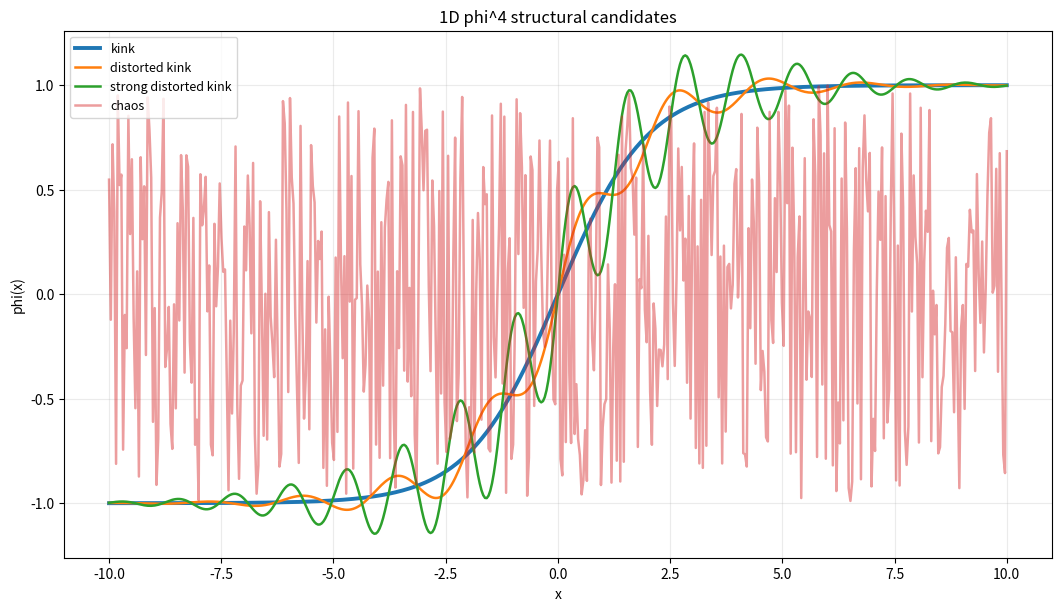
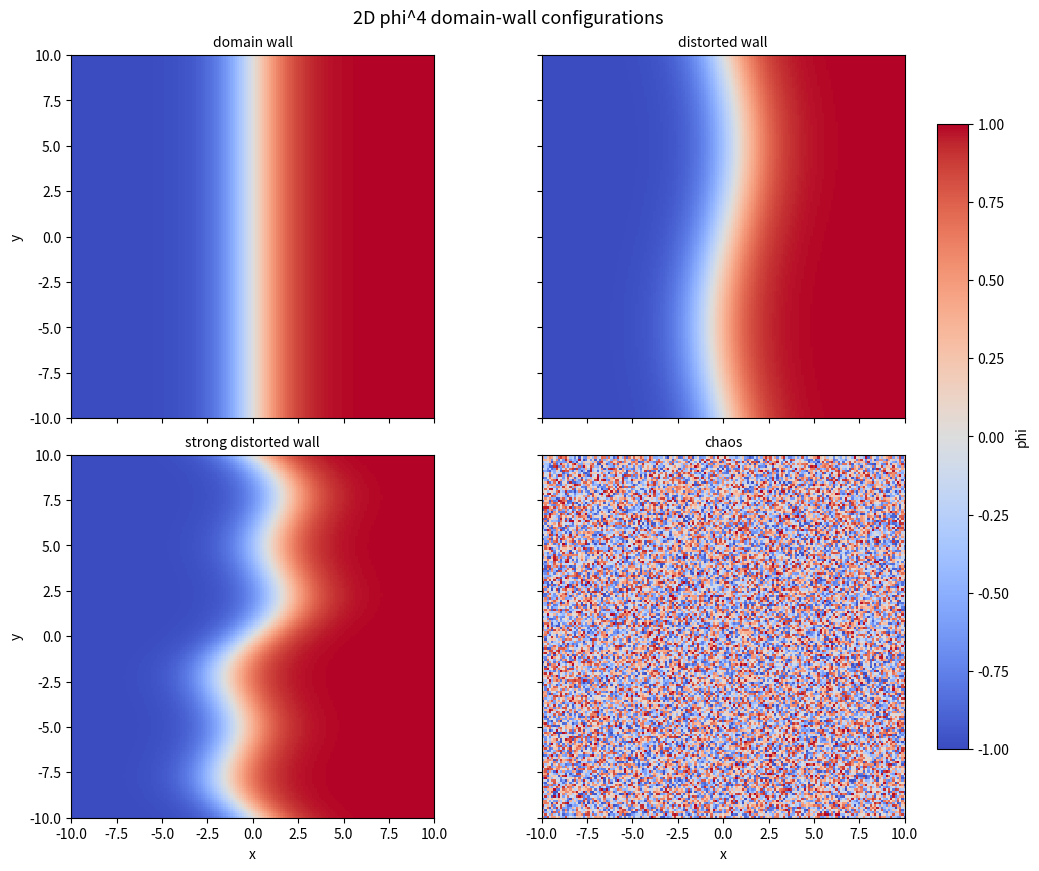
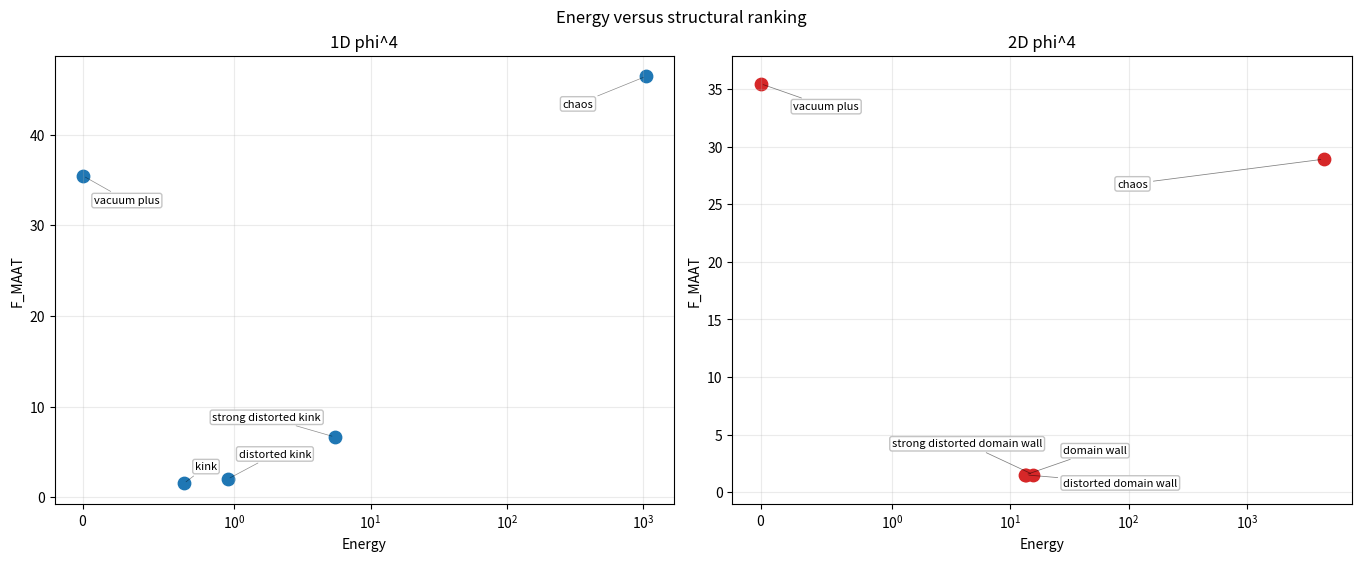
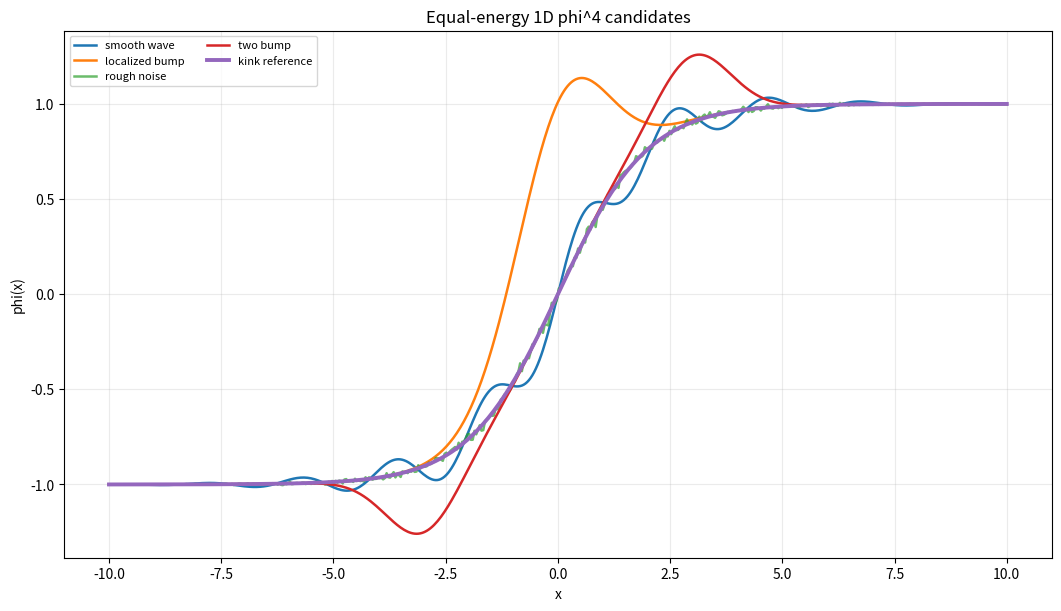
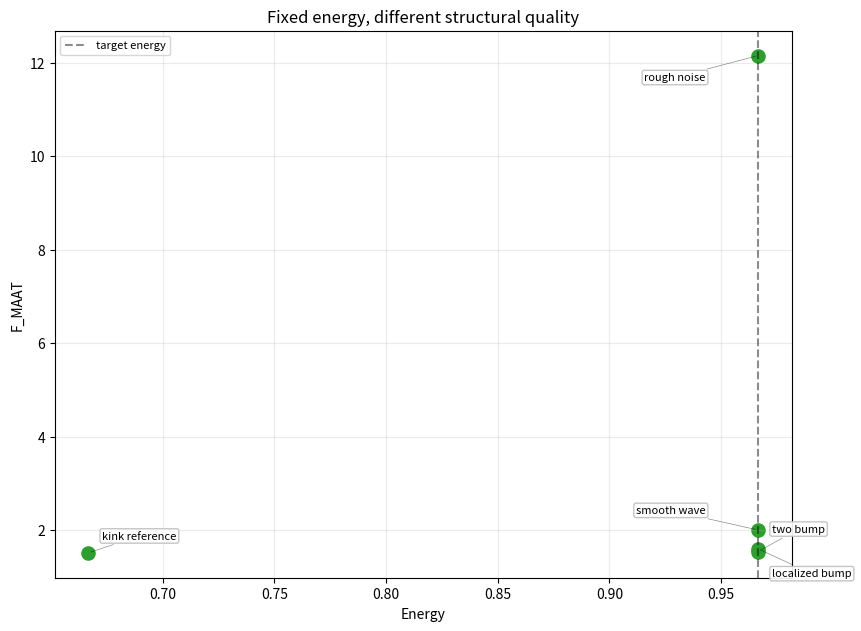
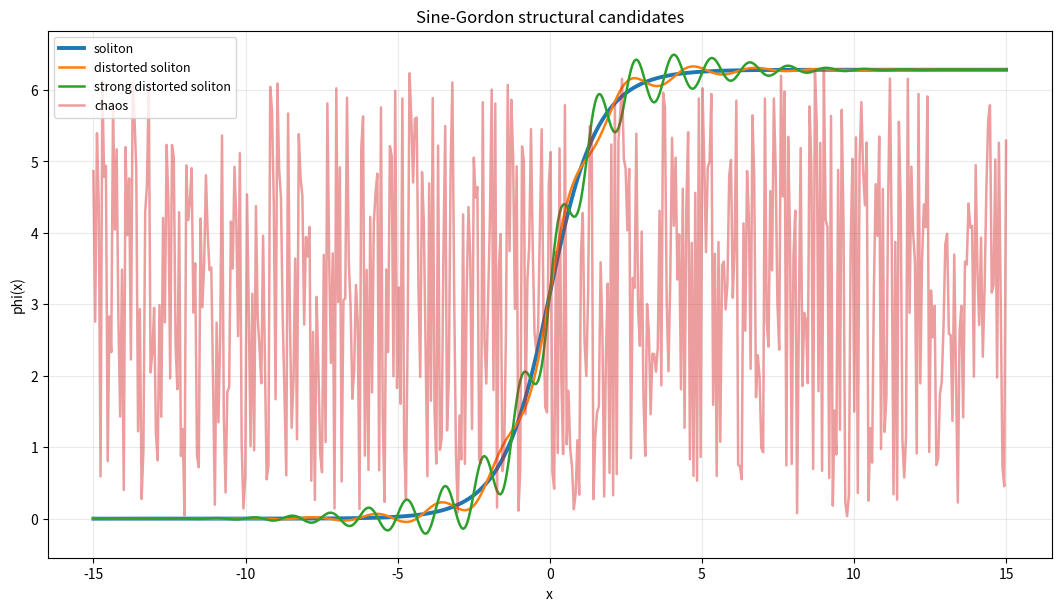
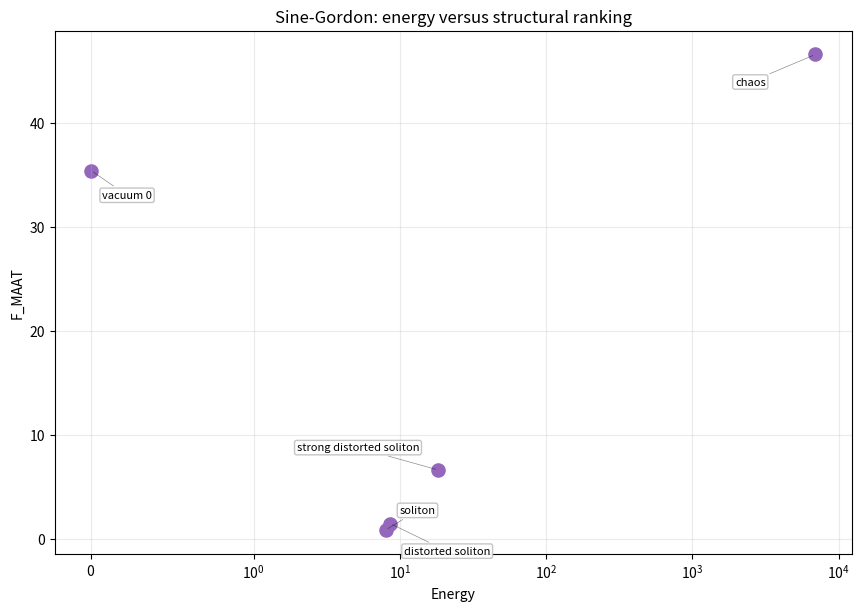

Generate these figures, in order, with matplotlib:
#!/usr/bin/env python3
"""Fixed-energy and cross-model structural-selection benchmarks.

This script consolidates a small reproducibility bundle for testing whether a
structural MAAT/selection functional contains information beyond ordinary
energy minimisation.

The benchmarks are deliberately modest:

1. Static 1D phi^4 kink ranking.
2. Static 2D phi^4 domain-wall ranking.
3. Equal-energy 1D phi^4 perturbation test.
4. Static 1D Sine-Gordon soliton ranking.

All diagnostics are operational proxies. The script is not a proof of a
fundamental theory; it is a compact numerical stress test for the claim that
coherent structures can be distinguished from rough or unstable perturbations
even when total energy is approximately fixed.
"""

from __future__ import annotations

import argparse
import json
import os
from dataclasses import asdict, dataclass
from pathlib import Path
from typing import Callable

os.environ.setdefault("MPLCONFIGDIR", "/tmp/codex-mpl-cache")
os.environ.setdefault("XDG_CACHE_HOME", "/tmp/codex-mpl-cache")

import matplotlib

matplotlib.use("Agg")
import matplotlib.pyplot as plt
import numpy as np


EPS = 1.0e-8


@dataclass(frozen=True)
class BenchmarkConfig:
    seed: int = 42
    phi4_1d_n: int = 512
    phi4_2d_n: int = 160
    sine_gordon_n: int = 512
    length_phi4: float = 20.0
    length_sine_gordon: float = 30.0
    equal_energy_offset: float = 0.30


def open_gradient_1d(phi: np.ndarray, dx: float) -> np.ndarray:
    grad = np.zeros_like(phi)
    grad[1:-1] = (phi[2:] - phi[:-2]) / (2.0 * dx)
    grad[0] = (phi[1] - phi[0]) / dx
    grad[-1] = (phi[-1] - phi[-2]) / dx
    return grad


def open_laplacian_1d(phi: np.ndarray, dx: float) -> np.ndarray:
    lap = np.zeros_like(phi)
    lap[1:-1] = (phi[2:] - 2.0 * phi[1:-1] + phi[:-2]) / dx**2
    lap[0] = lap[1]
    lap[-1] = lap[-2]
    return lap


def open_gradient_2d(phi: np.ndarray, dx: float, dy: float) -> tuple[np.ndarray, np.ndarray]:
    gx = np.zeros_like(phi)
    gy = np.zeros_like(phi)
    gx[1:-1, :] = (phi[2:, :] - phi[:-2, :]) / (2.0 * dx)
    gx[0, :] = (phi[1, :] - phi[0, :]) / dx
    gx[-1, :] = (phi[-1, :] - phi[-2, :]) / dx
    gy[:, 1:-1] = (phi[:, 2:] - phi[:, :-2]) / (2.0 * dy)
    gy[:, 0] = (phi[:, 1] - phi[:, 0]) / dy
    gy[:, -1] = (phi[:, -1] - phi[:, -2]) / dy
    return gx, gy


def open_laplacian_2d(phi: np.ndarray, dx: float, dy: float) -> np.ndarray:
    lap = np.zeros_like(phi)
    lap[1:-1, 1:-1] = (
        (phi[2:, 1:-1] - 2.0 * phi[1:-1, 1:-1] + phi[:-2, 1:-1]) / dx**2
        + (phi[1:-1, 2:] - 2.0 * phi[1:-1, 1:-1] + phi[1:-1, :-2]) / dy**2
    )
    lap[0, :] = lap[1, :]
    lap[-1, :] = lap[-2, :]
    lap[:, 0] = lap[:, 1]
    lap[:, -1] = lap[:, -2]
    return lap


def nearest_neighbor_information_1d(phi: np.ndarray) -> float:
    a = phi[:-1]
    b = phi[1:]
    if np.std(a) < EPS or np.std(b) < EPS:
        return 0.0
    corr = float(np.corrcoef(a, b)[0, 1])
    if np.isnan(corr):
        return 0.0
    return max(0.0, corr)


def nearest_neighbor_information_2d(phi: np.ndarray) -> float:
    pairs = [
        (phi[:-1, :].ravel(), phi[1:, :].ravel()),
        (phi[:, :-1].ravel(), phi[:, 1:].ravel()),
    ]
    corrs: list[float] = []
    for a, b in pairs:
        if np.std(a) < EPS or np.std(b) < EPS:
            continue
        corr = float(np.corrcoef(a, b)[0, 1])
        if not np.isnan(corr):
            corrs.append(max(0.0, corr))
    if not corrs:
        return 0.0
    return float(np.mean(corrs))


def activity_support(phi: np.ndarray) -> float:
    var = float(np.var(phi))
    return var / (1.0 + var)


def phi4_energy_1d(phi: np.ndarray, dx: float) -> float:
    grad = open_gradient_1d(phi, dx)
    potential = 0.125 * (phi**2 - 1.0) ** 2
    return float(np.sum(0.5 * grad**2 + potential) * dx)


def phi4_residual_1d(phi: np.ndarray, dx: float) -> np.ndarray:
    return -open_laplacian_1d(phi, dx) + 0.5 * phi * (phi**2 - 1.0)


def phi4_energy_2d(phi: np.ndarray, dx: float, dy: float) -> float:
    gx, gy = open_gradient_2d(phi, dx, dy)
    potential = 0.125 * (phi**2 - 1.0) ** 2
    return float(np.sum(0.5 * (gx**2 + gy**2) + potential) * dx * dy)


def phi4_residual_2d(phi: np.ndarray, dx: float, dy: float) -> np.ndarray:
    return -open_laplacian_2d(phi, dx, dy) + 0.5 * phi * (phi**2 - 1.0)


def sine_gordon_energy(phi: np.ndarray, dx: float) -> float:
    grad = open_gradient_1d(phi, dx)
    potential = 1.0 - np.cos(phi)
    return float(np.sum(0.5 * grad**2 + potential) * dx)


def sine_gordon_residual(phi: np.ndarray, dx: float) -> np.ndarray:
    return -open_laplacian_1d(phi, dx) + np.sin(phi)


def structural_score_1d(
    phi: np.ndarray,
    dx: float,
    energy_fn: Callable[[np.ndarray, float], float],
    residual_fn: Callable[[np.ndarray, float], np.ndarray],
) -> dict:
    residual = residual_fn(phi, dx)
    lap = open_laplacian_1d(phi, dx)
    d_h = float(np.mean(residual**2))
    d_r = float(np.mean(lap**2))
    h = 1.0 / (1.0 + d_h)
    b = 1.0
    s = activity_support(phi)
    info = nearest_neighbor_information_1d(phi)
    v = info / (1.0 + info)
    r = 1.0 / (1.0 + d_r)
    supports = np.array([h, b, max(s, EPS), max(v, EPS), r], dtype=float)
    f_maat = float(-np.sum(np.log(supports + EPS)))
    stability = float(min(r, (h * b * max(s, EPS) * max(v, EPS)) ** 0.25))
    return {
        "Energy": energy_fn(phi, dx),
        "F_MAAT": f_maat,
        "Stability": stability,
        "H": h,
        "B": b,
        "S": s,
        "V": v,
        "R": r,
        "d_H": d_h,
        "d_R": d_r,
        "Info": info,
    }


def structural_score_2d(phi: np.ndarray, dx: float, dy: float) -> dict:
    residual = phi4_residual_2d(phi, dx, dy)
    lap = open_laplacian_2d(phi, dx, dy)
    d_h = float(np.mean(residual**2))
    d_r = float(np.mean(lap**2))
    h = 1.0 / (1.0 + d_h)
    b = 1.0
    s = activity_support(phi)
    info = nearest_neighbor_information_2d(phi)
    v = info / (1.0 + info)
    r = 1.0 / (1.0 + d_r)
    supports = np.array([h, b, max(s, EPS), max(v, EPS), r], dtype=float)
    f_maat = float(-np.sum(np.log(supports + EPS)))
    stability = float(min(r, (h * b * max(s, EPS) * max(v, EPS)) ** 0.25))
    return {
        "Energy": phi4_energy_2d(phi, dx, dy),
        "F_MAAT": f_maat,
        "Stability": stability,
        "H": h,
        "B": b,
        "S": s,
        "V": v,
        "R": r,
        "d_H": d_h,
        "d_R": d_r,
        "Info": info,
    }


def serialise_results(results: dict[str, dict]) -> dict[str, dict]:
    return {
        name: {
            key: float(value) if isinstance(value, (np.floating, np.integer)) else value
            for key, value in result.items()
            if key != "field"
        }
        for name, result in results.items()
    }


def ranking(results: dict[str, dict], key: str = "F_MAAT") -> list[str]:
    return [name for name, _ in sorted(results.items(), key=lambda item: item[1][key])]


def make_phi4_1d(config: BenchmarkConfig) -> tuple[np.ndarray, float, dict[str, dict]]:
    rng = np.random.default_rng(config.seed)
    x = np.linspace(-config.length_phi4 / 2.0, config.length_phi4 / 2.0, config.phi4_1d_n)
    dx = float(x[1] - x[0])
    kink = np.tanh(x / 2.0)
    states = {
        "vacuum_plus": np.ones_like(x),
        "vacuum_minus": -np.ones_like(x),
        "kink": kink,
        "distorted_kink": kink + 0.15 * np.sin(3.0 * x) * np.exp(-0.05 * x**2),
        "strong_distorted_kink": kink + 0.35 * np.sin(5.0 * x) * np.exp(-0.04 * x**2),
        "chaos": rng.uniform(-1.0, 1.0, size=config.phi4_1d_n),
    }
    results = {
        name: {"field": field, **structural_score_1d(field, dx, phi4_energy_1d, phi4_residual_1d)}
        for name, field in states.items()
    }
    return x, dx, results


def make_phi4_2d(config: BenchmarkConfig) -> tuple[np.ndarray, np.ndarray, float, float, dict[str, dict]]:
    rng = np.random.default_rng(config.seed)
    x = np.linspace(-config.length_phi4 / 2.0, config.length_phi4 / 2.0, config.phi4_2d_n)
    y = np.linspace(-config.length_phi4 / 2.0, config.length_phi4 / 2.0, config.phi4_2d_n)
    dx = float(x[1] - x[0])
    dy = float(y[1] - y[0])
    x_grid, y_grid = np.meshgrid(x, y, indexing="ij")
    domain_wall = np.tanh(x_grid / 2.0)
    shift = 0.75 * np.sin(2.0 * np.pi * y_grid / config.length_phi4)
    strong_shift = 1.50 * np.sin(2.0 * np.pi * y_grid / config.length_phi4) + 0.70 * np.sin(
        6.0 * np.pi * y_grid / config.length_phi4
    )
    states = {
        "vacuum_plus": np.ones_like(x_grid),
        "vacuum_minus": -np.ones_like(x_grid),
        "domain_wall": domain_wall,
        "distorted_domain_wall": np.tanh((x_grid - shift) / 2.0),
        "strong_distorted_domain_wall": np.tanh((x_grid - strong_shift) / 2.0),
        "chaos": rng.uniform(-1.0, 1.0, size=(config.phi4_2d_n, config.phi4_2d_n)),
    }
    results = {
        name: {"field": field, **structural_score_2d(field, dx, dy)}
        for name, field in states.items()
    }
    return x, y, dx, dy, results


def find_amplitude(
    generator: Callable[[float], np.ndarray],
    target_energy: float,
    dx: float,
    lo: float = 0.0,
    hi: float = 2.0,
    tol: float = 1.0e-5,
) -> float:
    for _ in range(80):
        mid = 0.5 * (lo + hi)
        energy_mid = phi4_energy_1d(generator(mid), dx)
        if energy_mid < target_energy:
            lo = mid
        else:
            hi = mid
        if abs(energy_mid - target_energy) < tol:
            break
    return 0.5 * (lo + hi)


def make_equal_energy(config: BenchmarkConfig) -> tuple[np.ndarray, float, float, dict[str, dict]]:
    x = np.linspace(-config.length_phi4 / 2.0, config.length_phi4 / 2.0, config.phi4_1d_n)
    dx = float(x[1] - x[0])
    kink = np.tanh(x / 2.0)
    base_energy = phi4_energy_1d(kink, dx)
    target_energy = base_energy + config.equal_energy_offset

    def smooth_wave(amplitude: float) -> np.ndarray:
        return kink + amplitude * np.sin(3.0 * x) * np.exp(-0.05 * x**2)

    def localized_bump(amplitude: float) -> np.ndarray:
        return kink + amplitude * np.exp(-(x**2) / 2.0)

    def rough_noise(amplitude: float) -> np.ndarray:
        rng = np.random.default_rng(7)
        return kink + amplitude * rng.normal(0.0, 1.0, size=config.phi4_1d_n) * np.exp(-0.04 * x**2)

    def two_bump(amplitude: float) -> np.ndarray:
        return kink + amplitude * np.exp(-((x - 3.0) ** 2) / (2.0 * 0.8**2)) - amplitude * np.exp(
            -((x + 3.0) ** 2) / (2.0 * 0.8**2)
        )

    generators = {
        "smooth_wave": smooth_wave,
        "localized_bump": localized_bump,
        "rough_noise": rough_noise,
        "two_bump": two_bump,
    }
    results: dict[str, dict] = {}
    for name, generator in generators.items():
        amplitude = find_amplitude(generator, target_energy, dx)
        field = generator(amplitude)
        results[name] = {
            "field": field,
            "amplitude": float(amplitude),
            **structural_score_1d(field, dx, phi4_energy_1d, phi4_residual_1d),
        }
    results["kink_reference"] = {
        "field": kink,
        "amplitude": 0.0,
        **structural_score_1d(kink, dx, phi4_energy_1d, phi4_residual_1d),
    }
    return x, base_energy, target_energy, results


def make_sine_gordon(config: BenchmarkConfig) -> tuple[np.ndarray, float, dict[str, dict]]:
    rng = np.random.default_rng(config.seed)
    x = np.linspace(
        -config.length_sine_gordon / 2.0,
        config.length_sine_gordon / 2.0,
        config.sine_gordon_n,
    )
    dx = float(x[1] - x[0])
    soliton = 4.0 * np.arctan(np.exp(x))
    states = {
        "vacuum_0": np.zeros_like(x),
        "vacuum_2pi": 2.0 * np.pi * np.ones_like(x),
        "soliton": soliton,
        "distorted_soliton": soliton + 0.20 * np.sin(3.0 * x) * np.exp(-0.04 * x**2),
        "strong_distorted_soliton": soliton + 0.50 * np.sin(5.0 * x) * np.exp(-0.035 * x**2),
        "chaos": rng.uniform(0.0, 2.0 * np.pi, size=config.sine_gordon_n),
    }
    results = {
        name: {"field": field, **structural_score_1d(field, dx, sine_gordon_energy, sine_gordon_residual)}
        for name, field in states.items()
    }
    return x, dx, results


def robustness_phi4_1d(config: BenchmarkConfig) -> dict:
    def run_once(n: int, seed: int, distortion: float, strong_distortion: float) -> tuple[bool, list[str]]:
        rng = np.random.default_rng(seed)
        x = np.linspace(-config.length_phi4 / 2.0, config.length_phi4 / 2.0, n)
        dx = float(x[1] - x[0])
        kink = np.tanh(x / 2.0)
        states = {
            "kink": kink,
            "distorted": kink + distortion * np.sin(3.0 * x) * np.exp(-0.05 * x**2),
            "strong_distorted": kink + strong_distortion * np.sin(5.0 * x) * np.exp(-0.04 * x**2),
            "chaos": rng.uniform(-1.0, 1.0, size=n),
        }
        scores = {
            name: structural_score_1d(field, dx, phi4_energy_1d, phi4_residual_1d)["F_MAAT"]
            for name, field in states.items()
        }
        order = [name for name, _ in sorted(scores.items(), key=lambda item: item[1])]
        return order == ["kink", "distorted", "strong_distorted", "chaos"], order

    total = 0
    passed = 0
    failures = []
    for n in [256, 512, 1024]:
        for seed in range(20):
            for distortion in [0.05, 0.10, 0.15, 0.20]:
                for strong_distortion in [0.25, 0.35, 0.50]:
                    total += 1
                    ok, order = run_once(n, seed, distortion, strong_distortion)
                    passed += int(ok)
                    if not ok and len(failures) < 10:
                        failures.append(
                            {
                                "N": n,
                                "seed": seed,
                                "distortion": distortion,
                                "strong_distortion": strong_distortion,
                                "observed_order": order,
                            }
                        )
    return {"total": total, "passed": passed, "pass_rate": passed / total, "first_failures": failures}


def robustness_phi4_2d(config: BenchmarkConfig) -> dict:
    def run_once(n: int, seed: int, distortion: float, strong_distortion: float) -> tuple[bool, list[str]]:
        rng = np.random.default_rng(seed)
        x = np.linspace(-config.length_phi4 / 2.0, config.length_phi4 / 2.0, n)
        y = np.linspace(-config.length_phi4 / 2.0, config.length_phi4 / 2.0, n)
        dx = float(x[1] - x[0])
        dy = float(y[1] - y[0])
        x_grid, y_grid = np.meshgrid(x, y, indexing="ij")
        domain_wall = np.tanh(x_grid / 2.0)
        shift = distortion * np.sin(2.0 * np.pi * y_grid / config.length_phi4)
        strong_shift = strong_distortion * np.sin(2.0 * np.pi * y_grid / config.length_phi4) + 0.70 * np.sin(
            6.0 * np.pi * y_grid / config.length_phi4
        )
        states = {
            "domain_wall": domain_wall,
            "distorted": np.tanh((x_grid - shift) / 2.0),
            "strong_distorted": np.tanh((x_grid - strong_shift) / 2.0),
            "chaos": rng.uniform(-1.0, 1.0, size=(n, n)),
        }
        scores = {name: structural_score_2d(field, dx, dy)["F_MAAT"] for name, field in states.items()}
        order = [name for name, _ in sorted(scores.items(), key=lambda item: item[1])]
        return order == ["domain_wall", "distorted", "strong_distorted", "chaos"], order

    total = 0
    passed = 0
    failures = []
    for n in [64, 96, 128]:
        for seed in range(10):
            for distortion in [0.25, 0.50, 0.75, 1.00]:
                for strong_distortion in [1.25, 1.50, 2.00]:
                    total += 1
                    ok, order = run_once(n, seed, distortion, strong_distortion)
                    passed += int(ok)
                    if not ok and len(failures) < 10:
                        failures.append(
                            {
                                "N": n,
                                "seed": seed,
                                "distortion": distortion,
                                "strong_distortion": strong_distortion,
                                "observed_order": order,
                            }
                        )
    return {"total": total, "passed": passed, "pass_rate": passed / total, "first_failures": failures}


def robustness_sine_gordon(config: BenchmarkConfig) -> dict:
    def run_once(n: int, seed: int, distortion: float, strong_distortion: float) -> tuple[bool, list[str]]:
        rng = np.random.default_rng(seed)
        x = np.linspace(-config.length_sine_gordon / 2.0, config.length_sine_gordon / 2.0, n)
        dx = float(x[1] - x[0])
        soliton = 4.0 * np.arctan(np.exp(x))
        states = {
            "soliton": soliton,
            "distorted": soliton + distortion * np.sin(3.0 * x) * np.exp(-0.04 * x**2),
            "strong_distorted": soliton + strong_distortion * np.sin(5.0 * x) * np.exp(-0.035 * x**2),
            "chaos": rng.uniform(0.0, 2.0 * np.pi, size=n),
        }
        scores = {
            name: structural_score_1d(field, dx, sine_gordon_energy, sine_gordon_residual)["F_MAAT"]
            for name, field in states.items()
        }
        order = [name for name, _ in sorted(scores.items(), key=lambda item: item[1])]
        return order == ["soliton", "distorted", "strong_distorted", "chaos"], order

    total = 0
    passed = 0
    failures = []
    for n in [256, 512, 1024]:
        for seed in range(20):
            for distortion in [0.05, 0.10, 0.20, 0.30]:
                for strong_distortion in [0.40, 0.50, 0.70]:
                    total += 1
                    ok, order = run_once(n, seed, distortion, strong_distortion)
                    passed += int(ok)
                    if not ok and len(failures) < 10:
                        failures.append(
                            {
                                "N": n,
                                "seed": seed,
                                "distortion": distortion,
                                "strong_distortion": strong_distortion,
                                "observed_order": order,
                            }
                        )
    return {"total": total, "passed": passed, "pass_rate": passed / total, "first_failures": failures}


def annotate_points(ax: plt.Axes, labels: list[str], x_values: list[float], y_values: list[float], offsets: dict[str, tuple[int, int]]) -> None:
    for label, x_val, y_val in zip(labels, x_values, y_values):
        dx, dy = offsets.get(label, (6, 6))
        ax.annotate(
            label.replace("_", " "),
            (x_val, y_val),
            textcoords="offset points",
            xytext=(dx, dy),
            fontsize=8,
            bbox={"boxstyle": "round,pad=0.2", "fc": "white", "ec": "0.75", "alpha": 0.9},
            arrowprops={"arrowstyle": "-", "lw": 0.5, "alpha": 0.45},
        )


def annotate_point_data(
    ax: plt.Axes,
    label: str,
    xy: tuple[float, float],
    xytext: tuple[float, float],
    fontsize: int = 8,
) -> None:
    ax.annotate(
        label.replace("_", " "),
        xy,
        xycoords="data",
        xytext=xytext,
        textcoords="data",
        fontsize=fontsize,
        bbox={"boxstyle": "round,pad=0.2", "fc": "white", "ec": "0.75", "alpha": 0.92},
        arrowprops={"arrowstyle": "-", "lw": 0.55, "alpha": 0.5},
    )


def plot_phi4_1d_fields(x: np.ndarray, results: dict[str, dict], plot_dir: Path) -> None:
    fig, ax = plt.subplots(figsize=(10.5, 6.0), constrained_layout=True)
    for name in ["kink", "distorted_kink", "strong_distorted_kink", "chaos"]:
        linewidth = 2.8 if name == "kink" else 1.8
        alpha = 0.45 if name == "chaos" else 1.0
        ax.plot(x, results[name]["field"], linewidth=linewidth, alpha=alpha, label=name.replace("_", " "))
    ax.set_xlabel("x")
    ax.set_ylabel("phi(x)")
    ax.set_title("1D phi^4 structural candidates")
    ax.grid(alpha=0.25)
    ax.legend(loc="upper left", frameon=True, fontsize=9)
    fig.savefig(plot_dir / "phi4_1d_fields.png", dpi=260)
    plt.close(fig)


def plot_phi4_2d_fields(x: np.ndarray, y: np.ndarray, results: dict[str, dict], plot_dir: Path) -> None:
    fields = [
        ("domain wall", results["domain_wall"]["field"]),
        ("distorted wall", results["distorted_domain_wall"]["field"]),
        ("strong distorted wall", results["strong_distorted_domain_wall"]["field"]),
        ("chaos", results["chaos"]["field"]),
    ]
    fig, axes = plt.subplots(2, 2, figsize=(10.5, 8.6), constrained_layout=True, sharex=True, sharey=True)
    axes_flat = axes.ravel()
    last_image = None
    for ax, (title, field) in zip(axes_flat, fields):
        last_image = ax.imshow(
            field.T,
            origin="lower",
            extent=[float(x[0]), float(x[-1]), float(y[0]), float(y[-1])],
            cmap="coolwarm",
            vmin=-1.0,
            vmax=1.0,
            interpolation="nearest",
        )
        ax.set_title(title, fontsize=10, pad=6)
        ax.set_aspect("equal")
        ax.grid(False)
    for ax in axes[:, 0]:
        ax.set_ylabel("y")
    for ax in axes[-1, :]:
        ax.set_xlabel("x")
    fig.suptitle("2D phi^4 domain-wall configurations", fontsize=13)
    fig.colorbar(last_image, ax=axes_flat.tolist(), shrink=0.82, pad=0.02, label="phi")
    fig.savefig(plot_dir / "phi4_2d_fields.png", dpi=260)
    plt.close(fig)


def plot_energy_vs_structural(phi4_1d: dict[str, dict], phi4_2d: dict[str, dict], plot_dir: Path) -> None:
    labels_1d = ["vacuum_plus", "kink", "distorted_kink", "strong_distorted_kink", "chaos"]
    labels_2d = ["vacuum_plus", "domain_wall", "distorted_domain_wall", "strong_distorted_domain_wall", "chaos"]
    fig, axes = plt.subplots(1, 2, figsize=(13.5, 5.5), constrained_layout=True)

    x1 = [phi4_1d[label]["Energy"] for label in labels_1d]
    y1 = [phi4_1d[label]["F_MAAT"] for label in labels_1d]
    axes[0].scatter(x1, y1, s=80, color="#1f77b4")
    annotate_points(
        axes[0],
        labels_1d,
        x1,
        y1,
        {
            "vacuum_plus": (8, -20),
            "kink": (8, 10),
            "distorted_kink": (8, 16),
            "strong_distorted_kink": (-88, 12),
            "chaos": (-60, -22),
        },
    )
    axes[0].set_xscale("symlog", linthresh=1.0)
    axes[0].set_xlabel("Energy")
    axes[0].set_ylabel("F_MAAT")
    axes[0].set_title("1D phi^4")
    axes[0].grid(alpha=0.25)

    x2 = [phi4_2d[label]["Energy"] for label in labels_2d]
    y2 = [phi4_2d[label]["F_MAAT"] for label in labels_2d]
    axes[1].scatter(x2, y2, s=80, color="#d62728")
    # The three domain-wall points are intentionally close in both energy and
    # F_MAAT. Use fixed data-coordinate labels to keep the plot readable.
    point_map_2d = {label: (phi4_2d[label]["Energy"], phi4_2d[label]["F_MAAT"]) for label in labels_2d}
    annotate_point_data(axes[1], "vacuum_plus", point_map_2d["vacuum_plus"], (0.25, 33.2))
    annotate_point_data(axes[1], "domain_wall", point_map_2d["domain_wall"], (28.0, 3.35))
    annotate_point_data(axes[1], "distorted_domain_wall", point_map_2d["distorted_domain_wall"], (28.0, 0.55))
    annotate_point_data(axes[1], "strong_distorted_domain_wall", point_map_2d["strong_distorted_domain_wall"], (1.0, 3.95))
    annotate_point_data(axes[1], "chaos", point_map_2d["chaos"], (80.0, 26.5))
    axes[1].set_xscale("symlog", linthresh=1.0)
    axes[1].set_ylim(-1.0, max(y2) + 2.4)
    axes[1].set_xlabel("Energy")
    axes[1].set_ylabel("F_MAAT")
    axes[1].set_title("2D phi^4")
    axes[1].grid(alpha=0.25)

    fig.suptitle("Energy versus structural ranking")
    fig.savefig(plot_dir / "energy_vs_structural.png", dpi=260)
    plt.close(fig)


def plot_equal_energy(x: np.ndarray, target_energy: float, results: dict[str, dict], plot_dir: Path) -> None:
    fig, ax = plt.subplots(figsize=(10.5, 6.0), constrained_layout=True)
    for name, result in results.items():
        linewidth = 2.8 if name == "kink_reference" else 1.8
        alpha = 0.70 if name == "rough_noise" else 1.0
        ax.plot(x, result["field"], linewidth=linewidth, alpha=alpha, label=name.replace("_", " "))
    ax.set_xlabel("x")
    ax.set_ylabel("phi(x)")
    ax.set_title("Equal-energy 1D phi^4 candidates")
    ax.legend(loc="upper left", fontsize=8, ncol=2, frameon=True)
    ax.grid(alpha=0.25)
    fig.savefig(plot_dir / "equal_energy_fields.png", dpi=260)
    plt.close(fig)

    labels = ["two_bump", "localized_bump", "smooth_wave", "rough_noise", "kink_reference"]
    energies = [results[label]["Energy"] for label in labels]
    f_values = [results[label]["F_MAAT"] for label in labels]
    fig, ax = plt.subplots(figsize=(8.5, 6.2), constrained_layout=True)
    ax.scatter(energies, f_values, s=90, color="#2ca02c")
    ax.axvline(target_energy, linestyle="--", alpha=0.45, color="black", label="target energy")
    annotate_points(
        ax,
        labels,
        energies,
        f_values,
        {
            "two_bump": (10, 14),
            "localized_bump": (10, -20),
            "smooth_wave": (-88, 12),
            "rough_noise": (-82, -18),
            "kink_reference": (10, 10),
        },
    )
    ax.set_xlabel("Energy")
    ax.set_ylabel("F_MAAT")
    ax.set_title("Fixed energy, different structural quality")
    ax.grid(alpha=0.25)
    ax.legend(loc="best", fontsize=8)
    fig.savefig(plot_dir / "equal_energy_structural_score.png", dpi=260)
    plt.close(fig)


def plot_sine_gordon(x: np.ndarray, results: dict[str, dict], plot_dir: Path) -> None:
    fig, ax = plt.subplots(figsize=(10.5, 6.0), constrained_layout=True)
    for name in ["soliton", "distorted_soliton", "strong_distorted_soliton", "chaos"]:
        linewidth = 2.8 if name == "soliton" else 1.8
        alpha = 0.45 if name == "chaos" else 1.0
        ax.plot(x, results[name]["field"], linewidth=linewidth, alpha=alpha, label=name.replace("_", " "))
    ax.set_xlabel("x")
    ax.set_ylabel("phi(x)")
    ax.set_title("Sine-Gordon structural candidates")
    ax.legend(loc="upper left", fontsize=9, frameon=True)
    ax.grid(alpha=0.25)
    fig.savefig(plot_dir / "sine_gordon_fields.png", dpi=260)
    plt.close(fig)

    labels = ["vacuum_0", "soliton", "distorted_soliton", "strong_distorted_soliton", "chaos"]
    energies = [results[label]["Energy"] for label in labels]
    f_values = [results[label]["F_MAAT"] for label in labels]
    fig, ax = plt.subplots(figsize=(8.5, 6.0), constrained_layout=True)
    ax.scatter(energies, f_values, s=90, color="#9467bd")
    annotate_points(
        ax,
        labels,
        energies,
        f_values,
        {
            "vacuum_0": (8, -20),
            "soliton": (10, 12),
            "distorted_soliton": (10, -22),
            "strong_distorted_soliton": (-102, 14),
            "chaos": (-58, -22),
        },
    )
    ax.set_xscale("symlog", linthresh=1.0)
    ax.set_xlabel("Energy")
    ax.set_ylabel("F_MAAT")
    ax.set_title("Sine-Gordon: energy versus structural ranking")
    ax.grid(alpha=0.25)
    fig.savefig(plot_dir / "sine_gordon_energy_vs_structural.png", dpi=260)
    plt.close(fig)


def main() -> None:
    parser = argparse.ArgumentParser(description=__doc__)
    parser.add_argument("--output", type=Path, default=Path("fixed_energy_structural_selection_results.json"))
    parser.add_argument("--plot-dir", type=Path, default=Path("fixed_energy_structural_selection_plots"))
    args = parser.parse_args()

    config = BenchmarkConfig()
    args.plot_dir.mkdir(parents=True, exist_ok=True)

    phi4_1d_x, _, phi4_1d_results = make_phi4_1d(config)
    phi4_2d_x, phi4_2d_y, _, _, phi4_2d_results = make_phi4_2d(config)
    equal_x, base_energy, target_energy, equal_results = make_equal_energy(config)
    sine_x, _, sine_results = make_sine_gordon(config)

    robustness = {
        "phi4_1d": robustness_phi4_1d(config),
        "phi4_2d": robustness_phi4_2d(config),
        "sine_gordon": robustness_sine_gordon(config),
    }
    robustness["combined"] = {
        "total": sum(item["total"] for item in robustness.values()),
        "passed": sum(item["passed"] for item in robustness.values()),
    }
    robustness["combined"]["pass_rate"] = robustness["combined"]["passed"] / robustness["combined"]["total"]

    plot_phi4_1d_fields(phi4_1d_x, phi4_1d_results, args.plot_dir)
    plot_phi4_2d_fields(phi4_2d_x, phi4_2d_y, phi4_2d_results, args.plot_dir)
    plot_energy_vs_structural(phi4_1d_results, phi4_2d_results, args.plot_dir)
    plot_equal_energy(equal_x, target_energy, equal_results, args.plot_dir)
    plot_sine_gordon(sine_x, sine_results, args.plot_dir)

    payload = {
        "config": asdict(config),
        "phi4_1d": {
            "ranking_by_F_MAAT": ranking(phi4_1d_results),
            "results": serialise_results(phi4_1d_results),
        },
        "phi4_2d": {
            "ranking_by_F_MAAT": ranking(phi4_2d_results),
            "results": serialise_results(phi4_2d_results),
        },
        "equal_energy_phi4_1d": {
            "base_kink_energy": base_energy,
            "target_energy": target_energy,
            "ranking_by_F_MAAT": ranking(equal_results),
            "ranking_by_energy": ranking(equal_results, key="Energy"),
            "results": serialise_results(equal_results),
        },
        "sine_gordon": {
            "ranking_by_F_MAAT": ranking(sine_results),
            "results": serialise_results(sine_results),
        },
        "robustness": robustness,
        "plots": sorted(path.name for path in args.plot_dir.glob("*.png")),
    }
    args.output.write_text(json.dumps(payload, indent=2), encoding="utf-8")

    print("Fixed-energy structural-selection benchmark complete.")
    print(f"Results: {args.output}")
    print(f"Plots:   {args.plot_dir}")
    print(
        "Robustness:",
        f"{robustness['combined']['passed']}/{robustness['combined']['total']}",
        f"({100.0 * robustness['combined']['pass_rate']:.2f}%)",
    )
    print("2D plot layout uses a 2x2 constrained grid to avoid title/label/colorbar overlap.")


if __name__ == "__main__":
    main()
